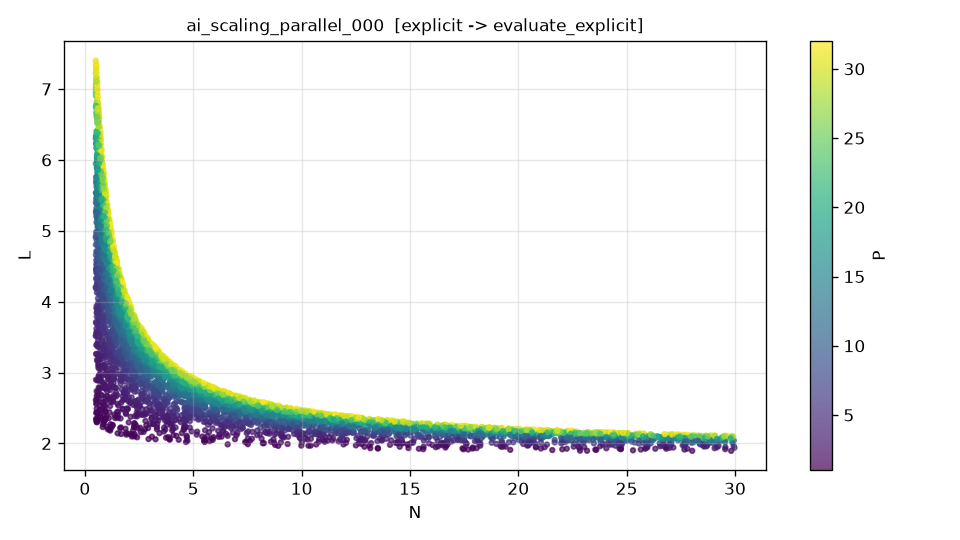

The file beside this chart, header and first rows:
N, P, L, L_noisy
4.065053505343322549e+00, 2.290528593514913780e+00, 2.205245911968470640e+00, 2.206973832928794454e+00
2.449278749085605611e+01, 2.373399058884569257e+01, 2.127008218676231799e+00, 2.131116309393737751e+00
9.022099241450303175e-01, 3.785917665674797927e+00, 3.107619857206690650e+00, 3.109272042587607476e+00
2.431152517102354693e+01, 4.374716783960453270e+00, 1.981731205709920562e+00, 1.975215419551898721e+00
1.792476582605599500e+00, 2.075225324469350241e+01, 3.885679863702431014e+00, 3.890206643035796663e+00
2.829491925284218112e+00, 2.722545598811288414e+01, 3.441185771144846584e+00, 3.443417644006666833e+00
1.481666311502473832e+01, 8.993913188191658747e+00, 2.141242421252572470e+00, 2.138557655075771002e+00
2.670471579358780989e+00, 1.669192419537382577e+01, 3.246772601283163251e+00, 3.249678191804144856e+00
4.744939804998394628e+00, 2.476686459640492188e+01, 2.886309146936342884e+00, 2.888132008917273286e+00
5.597244470944312544e-01, 6.735957443036163284e+00, 4.272520995050338222e+00, 4.273991657533615651e+00
1.093528939179273074e+01, 1.378112967740069195e+01, 2.290865861666870895e+00, 2.291007972873449816e+00
4.527622501501067376e+00, 1.938017059576839429e+01, 2.838477531906036244e+00, 2.841211096839098449e+00
1.928780773808643323e+00, 2.540924180312984504e+01, 3.924963537608221031e+00, 3.921281267173212903e+00
1.261582015214315078e+01, 1.877635863663148541e+01, 2.290024476615124538e+00, 2.289209926875159340e+00
1.730199846496701666e+00, 5.529548435591884470e+00, 2.974663759264537521e+00, 2.972253162701137708e+00
3.201531974300969807e+00, 2.674451263043386362e+01, 3.289174957030405633e+00, 3.292169188093578835e+00
8.655983420009867313e-01, 2.614414791777988256e+01, 5.553484829295552316e+00, 5.553683439832960644e+00
2.604748911607559059e+00, 2.341067917909384377e+01, 3.459637938528482781e+00, 3.458175654773657293e+00
1.150122752241196755e+00, 2.372291934472271890e+01, 4.789759160246791936e+00, 4.785849617935007849e+00
1.463533940900121566e+00, 1.512845158790990041e+01, 3.927063762655901069e+00, 3.925777801452806859e+00
1.079522963950862646e+01, 2.115733444003743102e+01, 2.368349438748743818e+00, 2.368390149651335541e+00
1.576083374912513380e+00, 3.196074066746827569e+01, 4.457338584773760104e+00, 4.455960570247262886e+00
3.645129333392928661e+00, 3.122091161053307573e+01, 3.219106145195292257e+00, 3.225576464267283505e+00
2.772484216698024184e+01, 6.779900511110113825e+00, 1.998042871539526644e+00, 2.003076493116055623e+00
2.564141252052518638e+01, 2.075972817494663403e+01, 2.104620653283421294e+00, 2.091064840888591458e+00
9.722011798394849080e+00, 2.789365068929648572e+01, 2.465265211226728148e+00, 2.455820144996889720e+00
4.585146477825484013e+00, 2.864072240764924615e+00, 2.236899291270199264e+00, 2.236025430809923442e+00
1.553547173053448693e+00, 1.882314742340343372e+01, 4.025145600247532762e+00, 4.023034648189651286e+00
9.652361408627222472e-01, 4.580254139987179229e+00, 3.254184482100617615e+00, 3.255252697088110825e+00
2.652430973040564410e+01, 6.690529128339861131e+00, 2.003296114599281363e+00, 2.004382724254394343e+00
4.136356907552504403e+00, 1.213508376805531874e+01, 2.737789311535266723e+00, 2.748378505310522080e+00
8.035198094221157605e-01, 1.825674578874961895e+01, 5.209945870215987540e+00, 5.204385766402525704e+00
6.421390670752829877e+00, 1.778531050407143965e+01, 2.582616672590541285e+00, 2.580728647554906274e+00
1.202347639946509439e+01, 1.662355312782180050e+01, 2.288048627683193725e+00, 2.298262485720655501e+00
6.151522128293611225e+00, 3.067506970358038032e+01, 2.756670614147032516e+00, 2.759904129128041728e+00
2.138277494900107456e+01, 1.678957388125845185e+01, 2.125387180844471313e+00, 2.128702497706352670e+00
5.879929615623937789e-01, 2.372598026292464368e+01, 6.405180676389919725e+00, 6.402610644531482542e+00
4.353932218785116603e+00, 1.136329288826049222e+01, 2.681602075658392259e+00, 2.673361699804114089e+00
3.278979328930713422e+00, 2.407434382811574736e+01, 3.214151725957467232e+00, 3.214989049678580901e+00
6.454119265558390106e-01, 2.418460932521403706e+01, 6.187612106339043017e+00, 6.188157176778150692e+00
6.907938940950237416e+00, 2.175652658939393191e+01, 2.591931276264887618e+00, 2.585794515993664611e+00
1.640892583890958534e+01, 2.438316821896185616e+01, 2.238857219917226526e+00, 2.235441086608323857e+00
5.666420723062756792e+00, 1.874305757239837433e+01, 2.671988497629351755e+00, 2.671628279230715552e+00
1.450315893412443824e+00, 2.752482683293756338e+01, 4.481686013451327000e+00, 4.476962255336022878e+00
1.557422272273510799e+01, 2.680855197714376814e+01, 2.267976828933665256e+00, 2.267485479094404344e+00
4.026528182251555954e+00, 3.988082990872801048e+00, 2.374099338773974832e+00, 2.374576753911322058e+00
4.049558834594087386e+00, 1.489902940804042331e+01, 2.827695031147935190e+00, 2.827872962333212836e+00
1.091368990241766035e+01, 4.740833996364344216e+00, 2.124610974695294363e+00, 2.122079516403722721e+00
9.162157586092408712e-01, 3.046671021804291613e+01, 5.623895269922018159e+00, 5.626864010280947070e+00
1.433475516864342758e+01, 1.448162708465019932e+01, 2.212033458267509634e+00, 2.216489293038921282e+00
8.202712132672346002e+00, 7.822427861124285009e+00, 2.287703031137190202e+00, 2.289307272660022985e+00
1.254721717613387888e+01, 2.696648479339960858e+01, 2.347678872712024134e+00, 2.343587721575072447e+00
1.095702606852303029e+00, 3.703700947483098194e+00, 2.968683592421721418e+00, 2.972341853840648529e+00
1.335656680623112891e+01, 5.776695408022545664e+00, 2.108263780594216374e+00, 2.105756580501881192e+00
1.094391931926001815e+00, 2.204372803923564206e+01, 4.807999545440844180e+00, 4.812395348532284345e+00
6.982049008146342661e-01, 1.673012300955355158e+01, 5.377479818182415272e+00, 5.372120881098028100e+00
1.658413857556259074e+01, 9.286134654419008427e+00, 2.119179470933377107e+00, 2.123751806949020882e+00
1.700052487444132154e+01, 1.886467284712754378e+01, 2.196805038492615214e+00, 2.196704721219537859e+00
1.809612295125515047e+01, 7.428893888157481307e+00, 2.076448679660281904e+00, 2.070204935208610042e+00
3.452207262697749801e+00, 1.058630393781777634e+01, 2.810328326352502071e+00, 2.808758828992667933e+00
... 4,940 more rows
